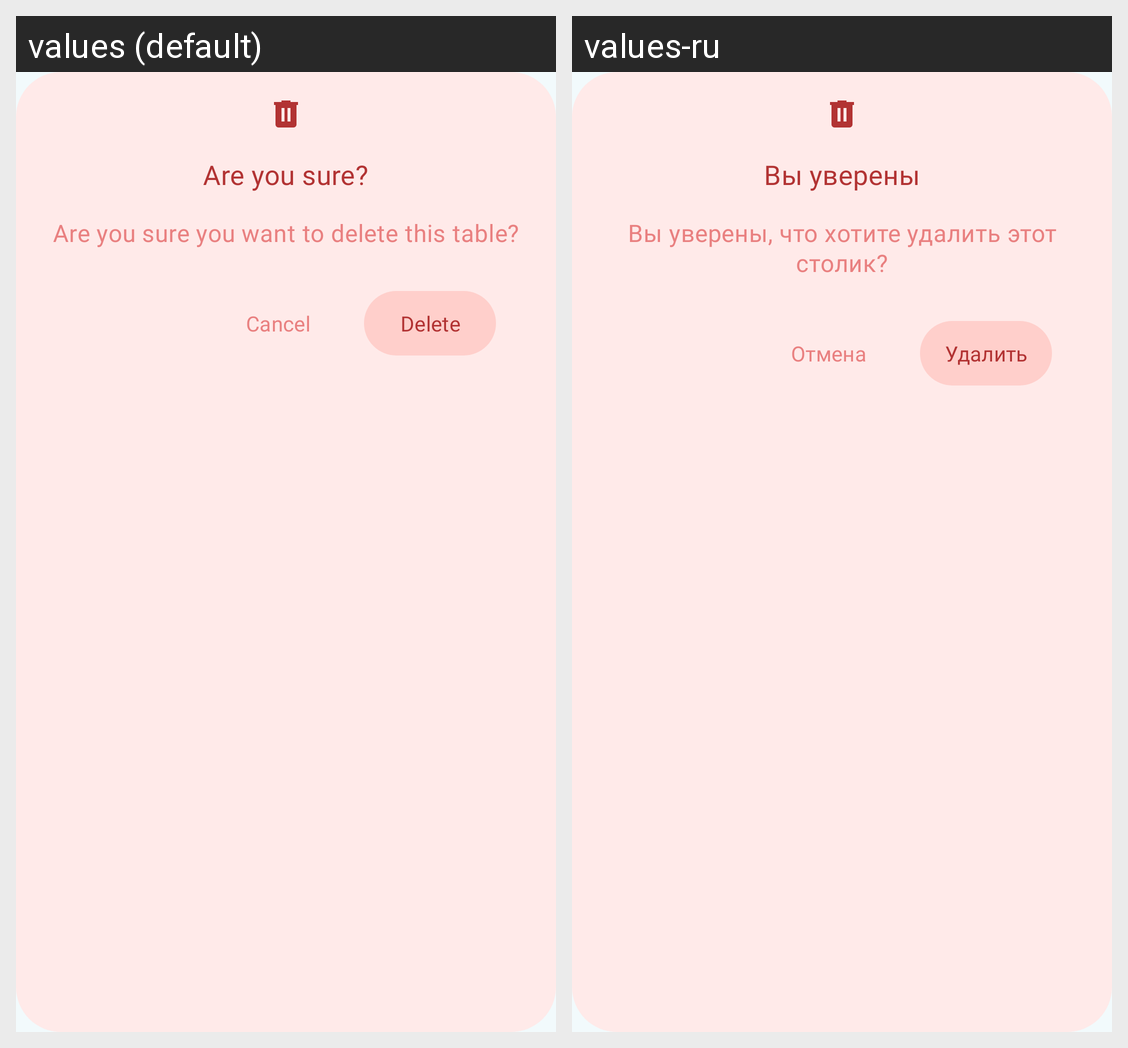

Strings drawn on this Android screen and how each of the app's shown locales translates them:
Android screen res/layout/dialog_delete_table.xml rendered under 2 locales, left to right: values (default), values-ru. Device: Nexus 5 (rendered at 1080×1920; each locale shown at half size, 540×960, under a caption strip naming it); theme Theme.QuServe.
Strings drawn on this screen, with the default value and each locale's value (text and hints the layout hard-codes, and strings that could not be matched under every locale, appear in the picture but are not listed):

are_you_sure
  values: Are you sure?
  values-ru: Вы уверены

are_you_sure_you_want_to_delete_this_table
  values: Are you sure you want to delete this table?
  values-ru: Вы уверены, что хотите удалить этот столик?

delete
  values: Delete
  values-ru: Удалить

cancel
  values: Cancel
  values-ru: Отмена
